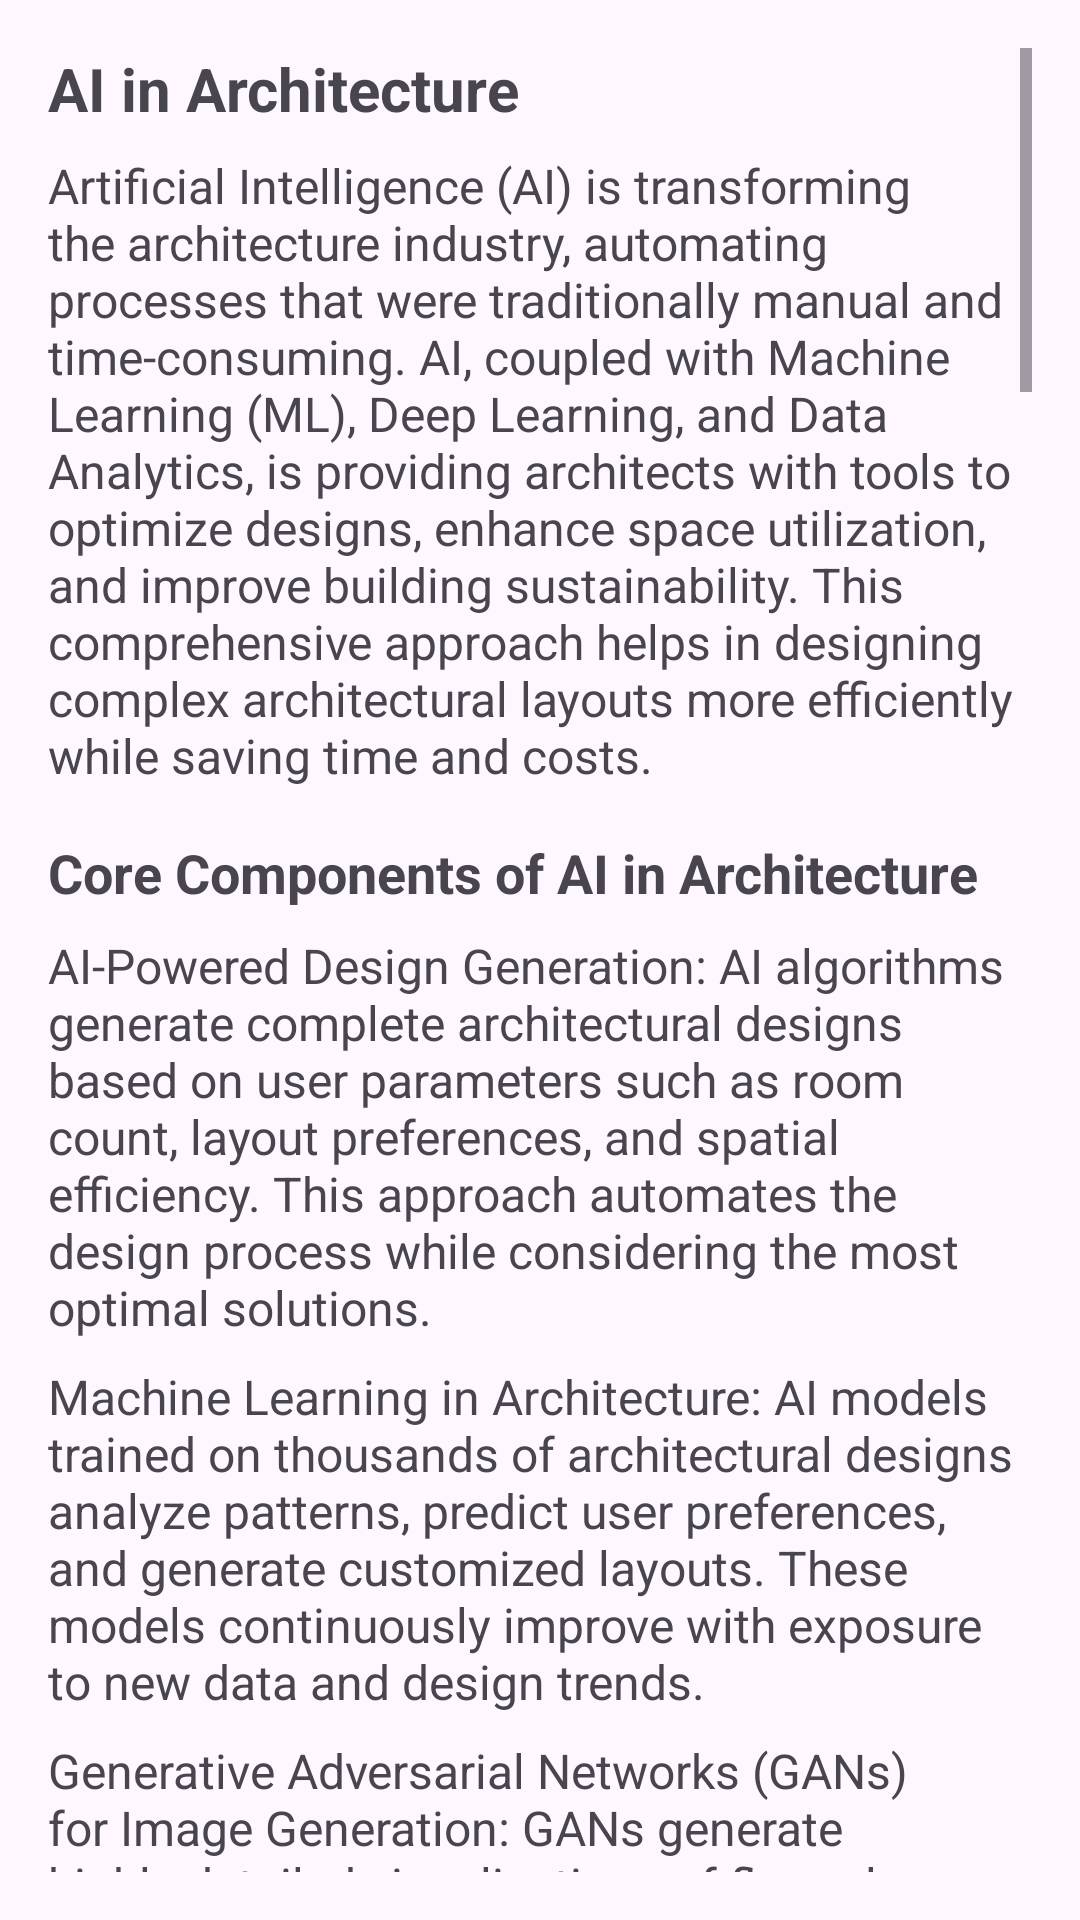

Here is an Android app screen rendered from its layout file. Give the layout XML and the strings, colors and styles it references.
<!-- AndroidManifest.xml: application theme Theme.App -->
<!-- res/layout/activity_informationtool.xml -->
<?xml version="1.0" encoding="utf-8"?>
<LinearLayout xmlns:android="http://schemas.android.com/apk/res/android"
    xmlns:app="http://schemas.android.com/apk/res-auto"
    xmlns:tools="http://schemas.android.com/tools"
    android:layout_width="match_parent"
    android:layout_height="match_parent"
    android:orientation="vertical"
    android:padding="16dp"
    tools:context=".informationtool">

    
    <ScrollView
        android:layout_width="match_parent"
        android:layout_height="match_parent">

        
        <LinearLayout
            android:layout_width="match_parent"
            android:layout_height="wrap_content"
            android:orientation="vertical">

            
            <TextView
                android:id="@+id/info_header"
                android:layout_width="wrap_content"
                android:layout_height="wrap_content"
                android:text="@string/info_header"
                android:textSize="20sp"
                android:textStyle="bold"
                android:layout_marginBottom="8dp"/>

            
            <TextView
                android:id="@+id/info_description"
                android:layout_width="wrap_content"
                android:layout_height="wrap_content"
                android:text="@string/info_description"
                android:textSize="16sp"
                android:layout_marginBottom="16dp"/>

            
            <TextView
                android:id="@+id/core_components_title"
                android:layout_width="wrap_content"
                android:layout_height="wrap_content"
                android:text="@string/core_components_title"
                android:textSize="18sp"
                android:textStyle="bold"
                android:layout_marginBottom="8dp"/>

            
            <TextView
                android:id="@+id/ai_powered_design"
                android:layout_width="wrap_content"
                android:layout_height="wrap_content"
                android:text="@string/ai_powered_design"
                android:textSize="16sp"
                android:layout_marginBottom="8dp"/>

            <TextView
                android:id="@+id/machine_learning_architecture"
                android:layout_width="wrap_content"
                android:layout_height="wrap_content"
                android:text="@string/machine_learning_architecture"
                android:textSize="16sp"
                android:layout_marginBottom="8dp"/>

            <TextView
                android:id="@+id/gans_for_image_generation"
                android:layout_width="wrap_content"
                android:layout_height="wrap_content"
                android:text="@string/gans_for_image_generation"
                android:textSize="16sp"
                android:layout_marginBottom="8dp"/>

            <TextView
                android:id="@+id/automatic_floor_plan"
                android:layout_width="wrap_content"
                android:layout_height="wrap_content"
                android:text="@string/automatic_floor_plan"
                android:textSize="16sp"
                android:layout_marginBottom="8dp"/>

            
            <TextView
                android:id="@+id/ai_powered_analysis"
                android:layout_width="wrap_content"
                android:layout_height="wrap_content"
                android:text="@string/ai_powered_analysis"
                android:textSize="16sp"
                android:layout_marginBottom="8dp"/>

            <TextView
                android:id="@+id/sustainability_design"
                android:layout_width="wrap_content"
                android:layout_height="wrap_content"
                android:text="@string/sustainability_design"
                android:textSize="16sp"
                android:layout_marginBottom="16dp"/>

            
            <TextView
                android:id="@+id/ai_driven_features_title"
                android:layout_width="wrap_content"
                android:layout_height="wrap_content"
                android:text="@string/ai_driven_features_title"
                android:textSize="18sp"
                android:textStyle="bold"
                android:layout_marginBottom="8dp"/>

            
            <TextView
                android:id="@+id/smart_space_optimization"
                android:layout_width="wrap_content"
                android:layout_height="wrap_content"
                android:text="@string/smart_space_optimization"
                android:textSize="16sp"
                android:layout_marginBottom="8dp"/>

            <TextView
                android:id="@+id/material_selection"
                android:layout_width="wrap_content"
                android:layout_height="wrap_content"
                android:text="@string/material_selection"
                android:textSize="16sp"
                android:layout_marginBottom="8dp"/>

            <TextView
                android:id="@+id/energy_efficiency"
                android:layout_width="wrap_content"
                android:layout_height="wrap_content"
                android:text="@string/energy_efficiency"
                android:textSize="16sp"
                android:layout_marginBottom="8dp"/>

            <TextView
                android:id="@+id/urban_planning"
                android:layout_width="wrap_content"
                android:layout_height="wrap_content"
                android:text="@string/urban_planning"
                android:textSize="16sp"
                android:layout_marginBottom="8dp"/>

            <TextView
                android:id="@+id/model_generation"
                android:layout_width="wrap_content"
                android:layout_height="wrap_content"
                android:text="@string/model_generation"
                android:textSize="16sp"
                android:layout_marginBottom="8dp"/>

            <TextView
                android:id="@+id/cost_estimation"
                android:layout_width="wrap_content"
                android:layout_height="wrap_content"
                android:text="@string/cost_estimation"
                android:textSize="16sp"
                android:layout_marginBottom="8dp"/>

            <TextView
                android:id="@+id/interior_design"
                android:layout_width="wrap_content"
                android:layout_height="wrap_content"
                android:text="@string/interior_design"
                android:textSize="16sp"
                android:layout_marginBottom="16dp"/>

            
            <TextView
                android:id="@+id/ai_in_building_systems"
                android:layout_width="wrap_content"
                android:layout_height="wrap_content"
                android:text="@string/ai_in_building_systems"
                android:textSize="16sp"
                android:layout_marginBottom="8dp"/>

            <TextView
                android:id="@+id/ai_algorithms"
                android:layout_width="wrap_content"
                android:layout_height="wrap_content"
                android:text="@string/ai_algorithms"
                android:textSize="16sp"
                android:layout_marginBottom="8dp"/>

            <TextView
                android:id="@+id/benefits_of_ai"
                android:layout_width="wrap_content"
                android:layout_height="wrap_content"
                android:text="@string/benefits_of_ai"
                android:textSize="16sp"
                android:layout_marginBottom="8dp"/>

            <TextView
                android:id="@+id/ai_in_layout_generation"
                android:layout_width="wrap_content"
                android:layout_height="wrap_content"
                android:text="@string/ai_in_layout_generation"
                android:textSize="16sp"
                android:layout_marginBottom="8dp"/>

            <TextView
                android:id="@+id/ai_in_construction"
                android:layout_width="wrap_content"
                android:layout_height="wrap_content"
                android:text="@string/ai_in_construction"
                android:textSize="16sp"
                android:layout_marginBottom="8dp"/>

            <TextView
                android:id="@+id/ai_in_renovation"
                android:layout_width="wrap_content"
                android:layout_height="wrap_content"
                android:text="@string/ai_in_renovation"
                android:textSize="16sp"
                android:layout_marginBottom="8dp"/>

            
            <TextView
                android:id="@+id/ai_future_architecture"
                android:layout_width="wrap_content"
                android:layout_height="wrap_content"
                android:text="@string/ai_future_architecture"
                android:textSize="16sp"
                android:layout_marginBottom="8dp"/>

            
            <TextView
                android:id="@+id/conclusion"
                android:layout_width="wrap_content"
                android:layout_height="wrap_content"
                android:text="@string/conclusion"
                android:textSize="16sp"
                android:layout_marginBottom="8dp"/>
        </LinearLayout>
    </ScrollView>
</LinearLayout>
<!-- resources referenced by this layout -->
<resources>
  <string name="ai_driven_features_title">AI-Driven Features in Architecture</string>
  <string name="ai_in_building_systems">AI in Smart Building Systems: AI integrates smart building features like automated HVAC systems, energy-efficient lighting, security, and building monitoring. AI optimizes heating, ventilation, and air conditioning for energy savings and occupant comfort.</string>
  <string name="ai_in_construction">AI in Building Construction: AI optimizes construction timelines, materials, and workforce allocation. Project management tools powered by AI can predict project delays, track progress in real-time, and assist with risk management, improving efficiency.</string>
  <string name="ai_in_renovation">AI in Renovation and Reconstruction: AI predicts when renovations and repairs are needed, enhancing the buildings longevity. It also aids in restoring historical buildings and monuments, preserving their original structure while integrating modern solutions.</string>
  <string name="ai_powered_design">AI-Powered Design Generation: AI algorithms generate complete architectural designs based on user parameters such as room count, layout preferences, and spatial efficiency. This approach automates the design process while considering the most optimal solutions.</string>
  <string name="automatic_floor_plan">Automatic Floor Plan Generation: AI systems create floor plans by analyzing factors like space utilization, traffic flow, accessibility, and natural lighting. This results in layouts that are not only functional but also optimized for user experience.</string>
  <string name="core_components_title">Core Components of AI in Architecture</string>
  <string name="cost_estimation">Cost Estimation: AI algorithms estimate construction costs by analyzing the materials, labor, and time required for a project. The system considers historical data and market trends to provide accurate cost predictions, helping project managers stay within budget.</string>
  <string name="energy_efficiency">Energy Efficiency Analysis: AI analyzes energy consumption patterns in buildings and suggests improvements like better insulation, energy-efficient appliances, and optimized HVAC systems. It predicts the buildings energy demand and recommends ways to minimize waste.</string>
  <string name="info_header">AI in Architecture</string>
  <string name="interior_design">AI in Interior Design: AI suggests interior design options, such as furniture arrangements, color schemes, lighting, and decor. It uses user preferences and current design trends to create personalized and optimized living or working spaces.</string>
  <string name="machine_learning_architecture">Machine Learning in Architecture: AI models trained on thousands of architectural designs analyze patterns, predict user preferences, and generate customized layouts. These models continuously improve with exposure to new data and design trends.</string>
  <string name="material_selection">AI-Based Material Selection: AI suggests the best materials based on durability, cost, and environmental sustainability. It evaluates data regarding the availability, strength, and energy efficiency of materials to provide the most cost-effective and eco-friendly options.</string>
  <string name="sustainability_design">Sustainability and Green Building Design: AI algorithms ensure that designs meet sustainable and energy-efficient standards by predicting energy consumption and suggesting renewable energy sources, such as solar panels and wind energy integration.</string>
  <string name="urban_planning">AI in Urban Planning: AI optimizes city infrastructure design by analyzing traffic patterns, urban mobility, and public spaces. It assists in planning smart cities, where roads, utilities, and services are designed to meet the growing populations needs.</string>
</resources>
